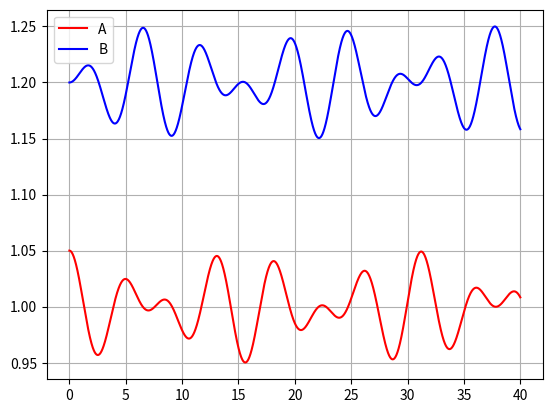

This figure's Python source:
# -*- coding: utf-8 -*-
"""
Created on Tue Jun 14 15:48:11 2022

[redacted]
"""

import numpy as np
import matplotlib.pyplot as plt

# Int tempo
dt = 0.0001
t = np.arange(0,40+dt, dt)

# Cons
m = 1
k = 1
kder = 0.5
Axeq = 1.0
Bxeq = 1.2

# Arrays pos
Ax = np.zeros(t.size)
Bx = np.zeros(t.size)

# Arrays vel
Av = np.zeros(t.size)
Bv = np.zeros(t.size)

# pos iniciais
Ax[0] = Axeq + 0.05
Bx[0] = Bxeq


# Euler-Cromer 
for i in range(t.size-1):
    Aacc = (-k*(Ax[i]-Axeq)-kder*((Ax[i]-Axeq)-(Bx[i]-Bxeq)))/m
    Bacc = (-k*(Bx[i]-Bxeq)+kder*((Ax[i]-Axeq)-(Bx[i]-Bxeq)))/m
    
    Av[i+1] = Av[i] + Aacc*dt
    Bv[i+1] = Bv[i] + Bacc*dt
    
    Ax[i+1] = Ax[i] + Av[i+1]*dt
    Bx[i+1] = Bx[i] + Bv[i+1]*dt


plt.plot(t,Ax, label = "A", color = "red")
plt.plot(t,Bx, label = "B", color = "blue")
plt.legend()
plt.grid()